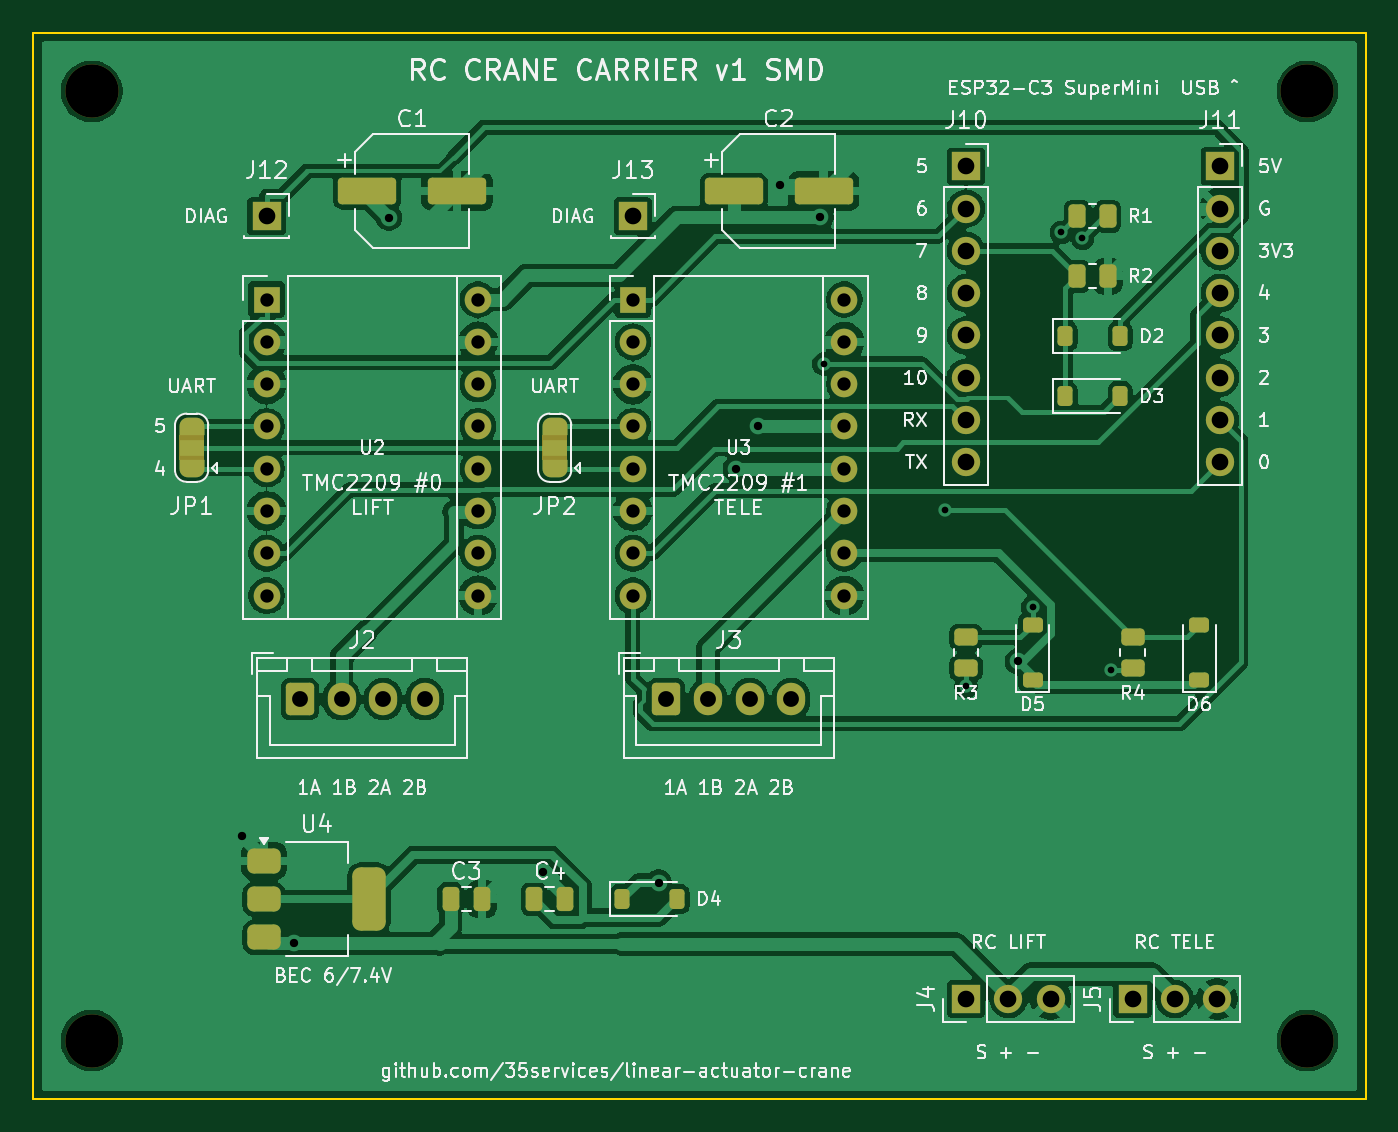
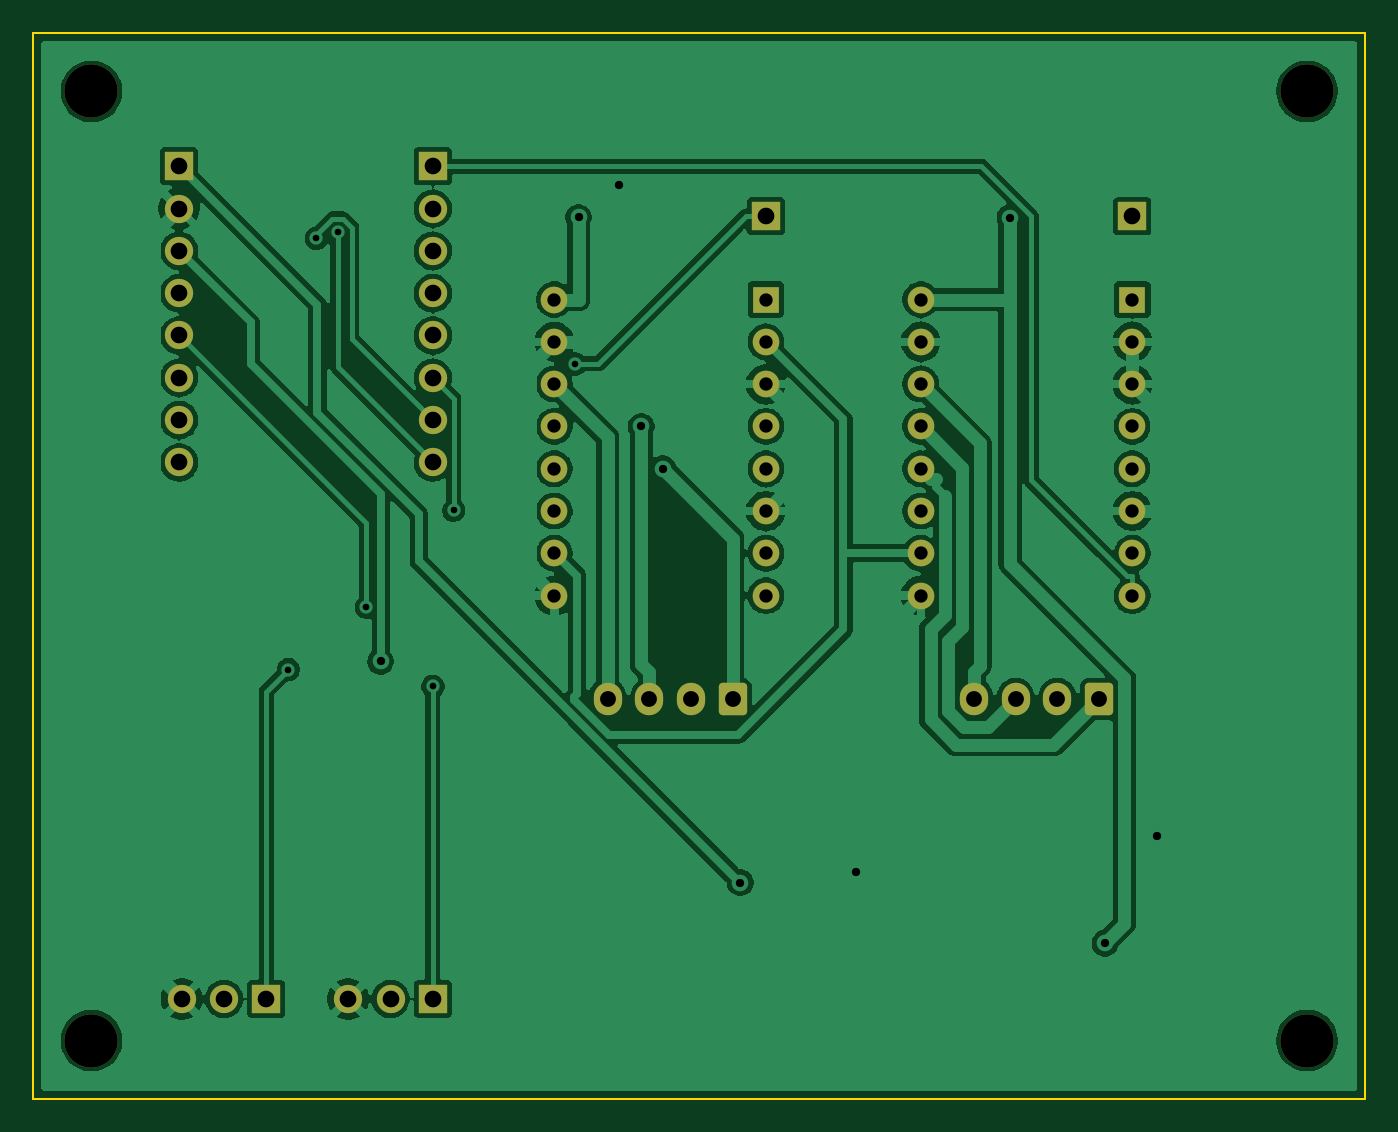
Circuit board: 11 layer files. Board 80.0 x 64.0 mm.
- bottom_copper: rc-crane-carrier-smd-B_Cu.gbl (119114 bytes)
- bottom_mask: rc-crane-carrier-smd-B_Mask.gbs (3233 bytes)
- paste: rc-crane-carrier-smd-B_Paste.gbp (465 bytes)
- bottom_silk: rc-crane-carrier-smd-B_Silkscreen.gbo (466 bytes)
- outline: rc-crane-carrier-smd-Edge_Cuts.gm1 (570 bytes)
- top_copper: rc-crane-carrier-smd-F_Cu.gtl (140969 bytes)
- top_mask: rc-crane-carrier-smd-F_Mask.gts (6655 bytes)
- paste: rc-crane-carrier-smd-F_Paste.gtp (2884 bytes)
- top_silk: rc-crane-carrier-smd-F_Silkscreen.gto (114098 bytes)
- drill: rc-crane-carrier-smd-NPTH.drl (372 bytes)
- drill: rc-crane-carrier-smd-PTH.drl (1627 bytes)

=== bottom_copper: rc-crane-carrier-smd-B_Cu.gbl (119114 bytes, source omitted) ===
=== bottom_mask: rc-crane-carrier-smd-B_Mask.gbs ===
%TF.GenerationSoftware,KiCad,Pcbnew,10.0.7*%
%TF.CreationDate,2026-10-23T00:56:07+02:00*%
%TF.ProjectId,rc-crane-carrier-smd,72632d63-7261-46e6-952d-636172726965,rev?*%
%TF.SameCoordinates,Original*%
%TF.FileFunction,Soldermask,Bot*%
%TF.FilePolarity,Negative*%
%FSLAX46Y46*%
G04 Gerber Fmt 4.6, Leading zero omitted, Abs format (unit mm)*
G04 Created by KiCad (PCBNEW 10.0.7) date 2026-10-23 00:56:07*
%MOMM*%
%LPD*%
G01*
G04 APERTURE LIST*
G04 Aperture macros list*
%AMRoundRect*
0 Rectangle with rounded corners*
0 $1 Rounding radius*
0 $2 $3 $4 $5 $6 $7 $8 $9 X,Y pos of 4 corners*
0 Add a 4 corners polygon primitive as box body*
4,1,4,$2,$3,$4,$5,$6,$7,$8,$9,$2,$3,0*
0 Add four circle primitives for the rounded corners*
1,1,$1+$1,$2,$3*
1,1,$1+$1,$4,$5*
1,1,$1+$1,$6,$7*
1,1,$1+$1,$8,$9*
0 Add four rect primitives between the rounded corners*
20,1,$1+$1,$2,$3,$4,$5,0*
20,1,$1+$1,$4,$5,$6,$7,0*
20,1,$1+$1,$6,$7,$8,$9,0*
20,1,$1+$1,$8,$9,$2,$3,0*%
G04 Aperture macros list end*
%ADD10R,1.600000X1.600000*%
%ADD11O,1.600000X1.600000*%
%ADD12R,1.700000X1.700000*%
%ADD13C,1.700000*%
%ADD14C,3.200000*%
%ADD15RoundRect,0.250000X-0.600000X-0.725000X0.600000X-0.725000X0.600000X0.725000X-0.600000X0.725000X0*%
%ADD16O,1.700000X1.950000*%
G04 APERTURE END LIST*
D10*
%TO.C,U2*%
X14000000Y-16000000D03*
D11*
X14000000Y-18540000D03*
X14000000Y-21080000D03*
X14000000Y-23620000D03*
X14000000Y-26160000D03*
X14000000Y-28700000D03*
X14000000Y-31240000D03*
X14000000Y-33780000D03*
X26700000Y-33780000D03*
X26700000Y-31240000D03*
X26700000Y-28700000D03*
X26700000Y-26160000D03*
X26700000Y-23620000D03*
X26700000Y-21080000D03*
X26700000Y-18540000D03*
X26700000Y-16000000D03*
%TD*%
D12*
%TO.C,J10*%
X56000000Y-8000000D03*
D13*
X56000000Y-10540000D03*
X56000000Y-13080000D03*
X56000000Y-15620000D03*
X56000000Y-18160000D03*
X56000000Y-20700000D03*
X56000000Y-23240000D03*
X56000000Y-25780000D03*
%TD*%
D12*
%TO.C,J12*%
X14000000Y-11000000D03*
%TD*%
%TO.C,J13*%
X36000000Y-11000000D03*
%TD*%
%TO.C,J5*%
X66000000Y-58000000D03*
D13*
X68540000Y-58000000D03*
X71080000Y-58000000D03*
%TD*%
D14*
%TO.C,H2*%
X76500000Y-3500000D03*
%TD*%
D10*
%TO.C,U3*%
X36000000Y-16000000D03*
D11*
X36000000Y-18540000D03*
X36000000Y-21080000D03*
X36000000Y-23620000D03*
X36000000Y-26160000D03*
X36000000Y-28700000D03*
X36000000Y-31240000D03*
X36000000Y-33780000D03*
X48700000Y-33780000D03*
X48700000Y-31240000D03*
X48700000Y-28700000D03*
X48700000Y-26160000D03*
X48700000Y-23620000D03*
X48700000Y-21080000D03*
X48700000Y-18540000D03*
X48700000Y-16000000D03*
%TD*%
D12*
%TO.C,J4*%
X56000000Y-58000000D03*
D13*
X58540000Y-58000000D03*
X61080000Y-58000000D03*
%TD*%
D14*
%TO.C,H4*%
X76500000Y-60500000D03*
%TD*%
D15*
%TO.C,J2*%
X16000000Y-40000000D03*
D16*
X18500000Y-40000000D03*
X21000000Y-40000000D03*
X23500000Y-40000000D03*
%TD*%
D15*
%TO.C,J3*%
X38000000Y-40000000D03*
D16*
X40500000Y-40000000D03*
X43000000Y-40000000D03*
X45500000Y-40000000D03*
%TD*%
D14*
%TO.C,H3*%
X3500000Y-60500000D03*
%TD*%
%TO.C,H1*%
X3500000Y-3500000D03*
%TD*%
D12*
%TO.C,J11*%
X71240000Y-8000000D03*
D13*
X71240000Y-10540000D03*
X71240000Y-13080000D03*
X71240000Y-15620000D03*
X71240000Y-18160000D03*
X71240000Y-20700000D03*
X71240000Y-23240000D03*
X71240000Y-25780000D03*
%TD*%
M02*

=== paste: rc-crane-carrier-smd-B_Paste.gbp ===
%TF.GenerationSoftware,KiCad,Pcbnew,10.0.7*%
%TF.CreationDate,2026-10-23T00:56:07+02:00*%
%TF.ProjectId,rc-crane-carrier-smd,72632d63-7261-46e6-952d-636172726965,rev?*%
%TF.SameCoordinates,Original*%
%TF.FileFunction,Paste,Bot*%
%TF.FilePolarity,Positive*%
%FSLAX46Y46*%
G04 Gerber Fmt 4.6, Leading zero omitted, Abs format (unit mm)*
G04 Created by KiCad (PCBNEW 10.0.7) date 2026-10-23 00:56:07*
%MOMM*%
%LPD*%
G01*
G04 APERTURE LIST*
G04 APERTURE END LIST*
M02*

=== bottom_silk: rc-crane-carrier-smd-B_Silkscreen.gbo ===
%TF.GenerationSoftware,KiCad,Pcbnew,10.0.7*%
%TF.CreationDate,2026-10-23T00:56:07+02:00*%
%TF.ProjectId,rc-crane-carrier-smd,72632d63-7261-46e6-952d-636172726965,rev?*%
%TF.SameCoordinates,Original*%
%TF.FileFunction,Legend,Bot*%
%TF.FilePolarity,Positive*%
%FSLAX46Y46*%
G04 Gerber Fmt 4.6, Leading zero omitted, Abs format (unit mm)*
G04 Created by KiCad (PCBNEW 10.0.7) date 2026-10-23 00:56:07*
%MOMM*%
%LPD*%
G01*
G04 APERTURE LIST*
G04 APERTURE END LIST*
M02*

=== outline: rc-crane-carrier-smd-Edge_Cuts.gm1 ===
%TF.GenerationSoftware,KiCad,Pcbnew,10.0.7*%
%TF.CreationDate,2026-10-23T00:56:07+02:00*%
%TF.ProjectId,rc-crane-carrier-smd,72632d63-7261-46e6-952d-636172726965,rev?*%
%TF.SameCoordinates,Original*%
%TF.FileFunction,Profile,NP*%
%FSLAX46Y46*%
G04 Gerber Fmt 4.6, Leading zero omitted, Abs format (unit mm)*
G04 Created by KiCad (PCBNEW 10.0.7) date 2026-10-23 00:56:07*
%MOMM*%
%LPD*%
G01*
G04 APERTURE LIST*
%TA.AperFunction,Profile*%
%ADD10C,0.100000*%
%TD*%
G04 APERTURE END LIST*
D10*
X0Y0D02*
X80000000Y0D01*
X80000000Y-64000000D01*
X0Y-64000000D01*
X0Y0D01*
M02*

=== top_copper: rc-crane-carrier-smd-F_Cu.gtl (140969 bytes, source omitted) ===
=== top_mask: rc-crane-carrier-smd-F_Mask.gts (6655 bytes, source omitted) ===
=== paste: rc-crane-carrier-smd-F_Paste.gtp (2884 bytes, source withheld) ===
=== top_silk: rc-crane-carrier-smd-F_Silkscreen.gto (114098 bytes, source omitted) ===
=== drill: rc-crane-carrier-smd-NPTH.drl ===
M48
; DRILL file KiCad 10.0.7 date 2026-10-23T00:56:07
; FORMAT={-:-/ absolute / metric / decimal}
; #@! TF.CreationDate,2026-10-23T00:56:07+02:00
; #@! TF.GenerationSoftware,Kicad,Pcbnew,10.0.7
; #@! TF.FileFunction,NonPlated,1,2,NPTH
FMAT,2
METRIC
; #@! TA.AperFunction,NonPlated,NPTH,ComponentDrill
T1C3.200
%
G90
G05
T1
X3.5Y-3.5
X3.5Y-60.5
X76.5Y-3.5
X76.5Y-60.5
M30

=== drill: rc-crane-carrier-smd-PTH.drl ===
M48
; DRILL file KiCad 10.0.7 date 2026-10-23T00:56:07
; FORMAT={-:-/ absolute / metric / decimal}
; #@! TF.CreationDate,2026-10-23T00:56:07+02:00
; #@! TF.GenerationSoftware,Kicad,Pcbnew,10.0.7
; #@! TF.FileFunction,Plated,1,2,PTH
FMAT,2
METRIC
; #@! TA.AperFunction,Plated,PTH,ViaDrill
T1C0.400
; #@! TA.AperFunction,Plated,PTH,ViaDrill
T2C0.500
; #@! TA.AperFunction,Plated,PTH,ComponentDrill
T3C0.800
; #@! TA.AperFunction,Plated,PTH,ComponentDrill
T4C0.950
; #@! TA.AperFunction,Plated,PTH,ComponentDrill
T5C1.000
%
G90
G05
T1
X47.446Y-19.867
X54.744Y-28.655
X56.0Y-39.236
X60.0Y-34.475
X61.722Y-11.965
X62.989Y-12.325
X64.681Y-38.222
T2
X12.506Y-48.192
X15.647Y-54.659
X21.345Y-11.076
X30.593Y-50.374
X37.545Y-51.016
X42.193Y-26.16
X43.487Y-23.62
X44.828Y-9.131
X47.248Y-11.068
X59.133Y-37.729
T3
X14.0Y-16.0
X14.0Y-18.54
X14.0Y-21.08
X14.0Y-23.62
X14.0Y-26.16
X14.0Y-28.7
X14.0Y-31.24
X14.0Y-33.78
X26.7Y-16.0
X26.7Y-18.54
X26.7Y-21.08
X26.7Y-23.62
X26.7Y-26.16
X26.7Y-28.7
X26.7Y-31.24
X26.7Y-33.78
X36.0Y-16.0
X36.0Y-18.54
X36.0Y-21.08
X36.0Y-23.62
X36.0Y-26.16
X36.0Y-28.7
X36.0Y-31.24
X36.0Y-33.78
X48.7Y-16.0
X48.7Y-18.54
X48.7Y-21.08
X48.7Y-23.62
X48.7Y-26.16
X48.7Y-28.7
X48.7Y-31.24
X48.7Y-33.78
T4
X16.0Y-40.0
X18.5Y-40.0
X21.0Y-40.0
X23.5Y-40.0
X38.0Y-40.0
X40.5Y-40.0
X43.0Y-40.0
X45.5Y-40.0
T5
X14.0Y-11.0
X36.0Y-11.0
X56.0Y-8.0
X56.0Y-10.54
X56.0Y-13.08
X56.0Y-15.62
X56.0Y-18.16
X56.0Y-20.7
X56.0Y-23.24
X56.0Y-25.78
X56.0Y-58.0
X58.54Y-58.0
X61.08Y-58.0
X66.0Y-58.0
X68.54Y-58.0
X71.08Y-58.0
X71.24Y-8.0
X71.24Y-10.54
X71.24Y-13.08
X71.24Y-15.62
X71.24Y-18.16
X71.24Y-20.7
X71.24Y-23.24
X71.24Y-25.78
M30
